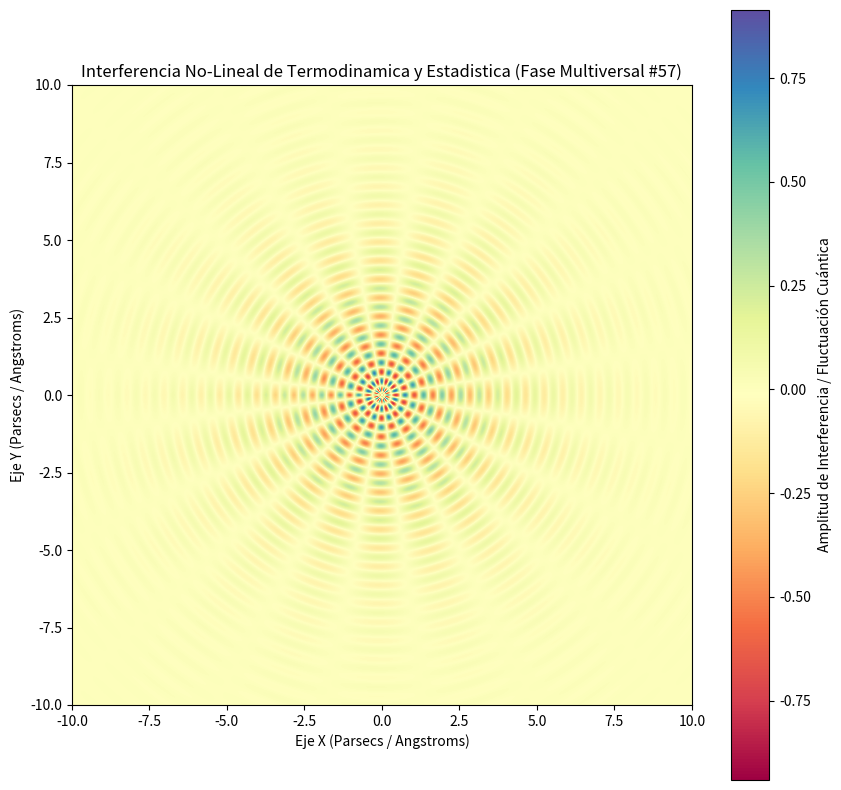

Write Python code to recreate this figure.
%matplotlib inline
# Simulación Multiversal: Termodinamica y Estadistica - Variante 57
import numpy as np
import matplotlib.pyplot as plt

# Parámetros Físicos No-Lineales
omega_1 = 10.48
omega_2 = 9.882
lambda_decay = 0.393
phase_shift = 0.01

x = np.linspace(-10, 10, 800)
y = np.linspace(-10, 10, 800)
X, Y = np.meshgrid(x, y)

# Dinámica de Fluidos / Campos Tensor-Escalares (Fase Multiversal)
R = np.sqrt(X**2 + Y**2) + 1e-5
Z = (np.sin(omega_1 * R + phase_shift) * np.cos(omega_2 * np.arctan2(Y, X))) * np.exp(-lambda_decay * R)

plt.figure(figsize=(10, 10))
plt.imshow(Z, cmap='Spectral', extent=[-10, 10, -10, 10], origin='lower')
plt.colorbar(label='Amplitud de Interferencia / Fluctuación Cuántica')
plt.title(r'Interferencia No-Lineal de Termodinamica y Estadistica (Fase Multiversal #57)')
plt.xlabel('Eje X (Parsecs / Angstroms)')
plt.ylabel('Eje Y (Parsecs / Angstroms)')
plt.show()
